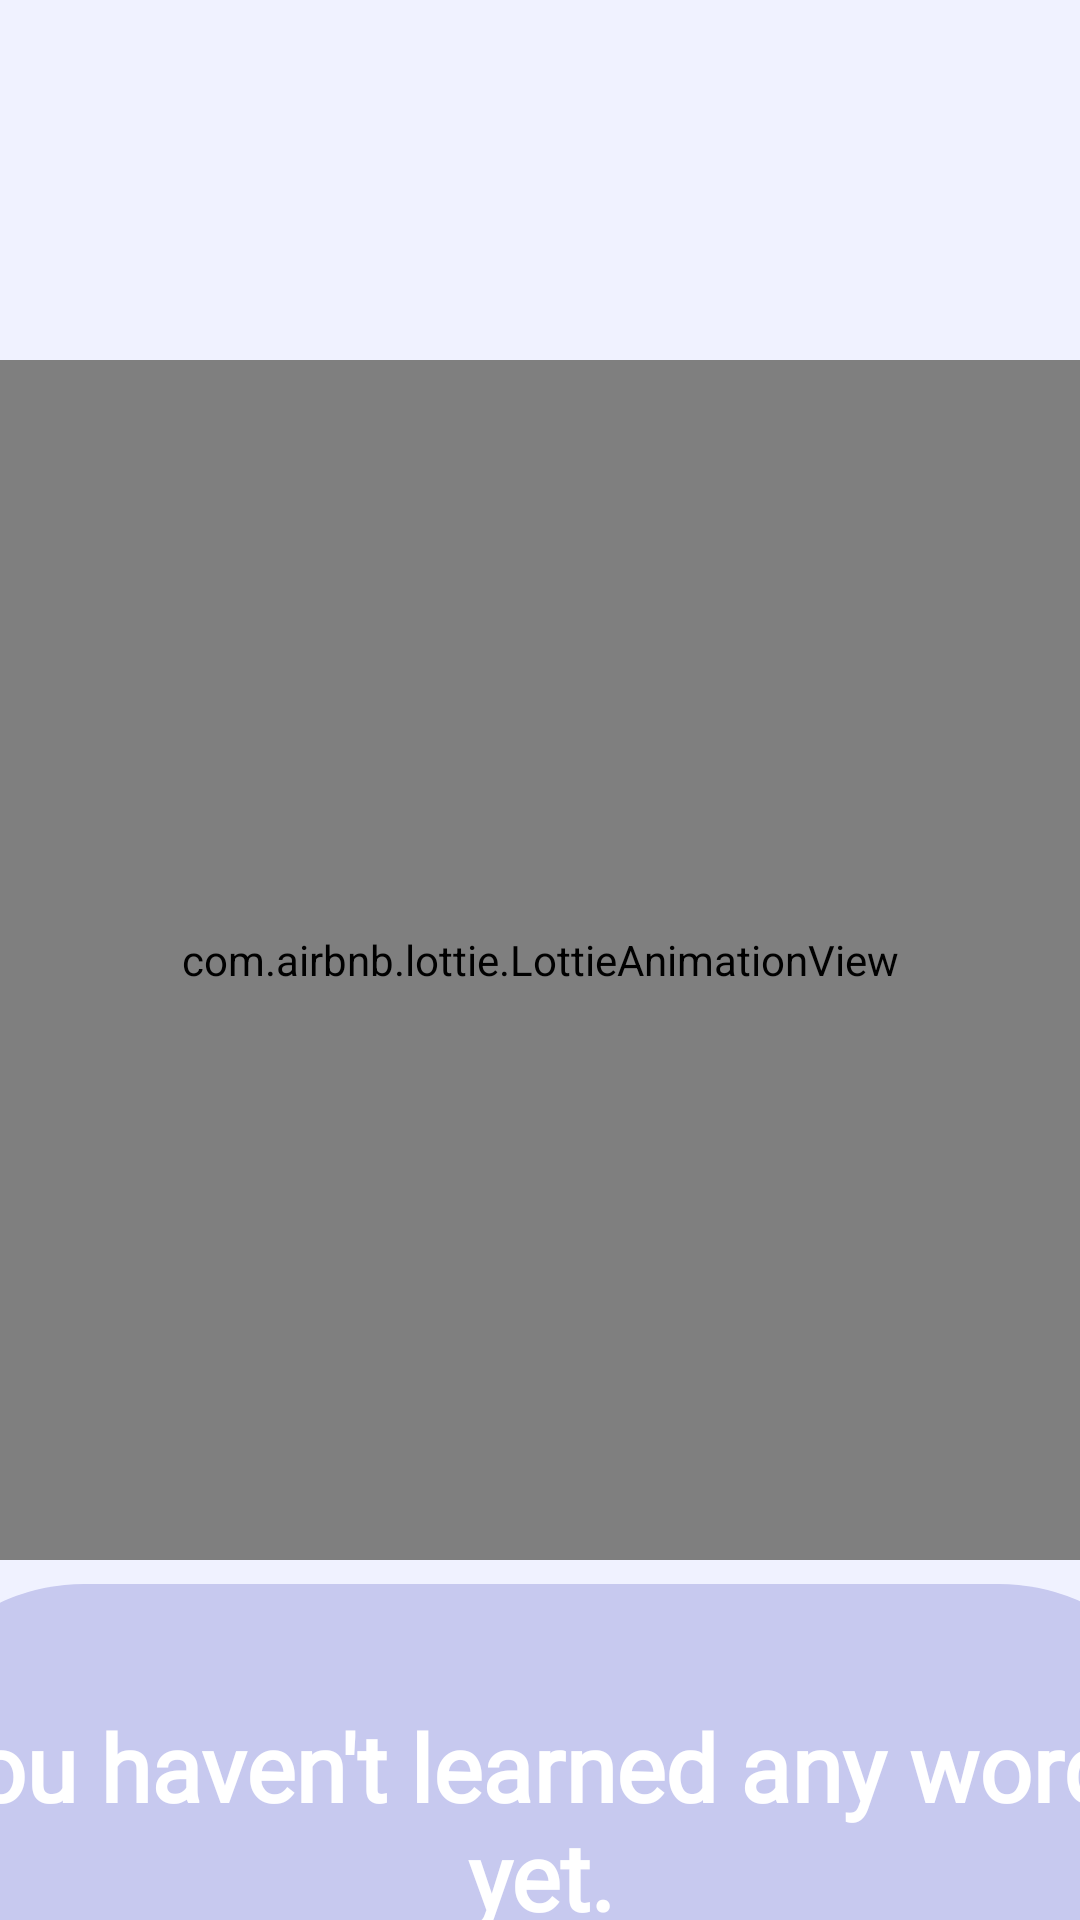

Reconstruct the res/layout file that produces this screen, plus the resources it refers to.
<!-- AndroidManifest.xml: application theme Theme.LingualLexicon -->
<!-- res/layout/fragment_learned_words.xml -->
<?xml version="1.0" encoding="utf-8"?>
<androidx.constraintlayout.widget.ConstraintLayout xmlns:android="http://schemas.android.com/apk/res/android"
    xmlns:app="http://schemas.android.com/apk/res-auto"
    xmlns:tools="http://schemas.android.com/tools"
    android:layout_width="match_parent"
    android:layout_height="match_parent"
    android:background="#F0F2FF"
    tools:context=".ui.fragment.LearnedWordsFragment">

    <androidx.recyclerview.widget.RecyclerView
        android:id="@+id/rvLearnedWordList"
        android:layout_width="match_parent"
        android:layout_height="match_parent"
        app:layout_constraintBottom_toBottomOf="parent"
        app:layout_constraintEnd_toEndOf="parent"
        app:layout_constraintHorizontal_bias="0.5"
        app:layout_constraintStart_toStartOf="parent"
        app:layout_constraintTop_toTopOf="parent"
        app:layout_constraintVertical_bias="0.5" />

    <com.airbnb.lottie.LottieAnimationView
        android:id="@+id/lottieAnimationView"
        android:layout_width="0dp"
        android:layout_height="400dp"
        app:layout_constraintBottom_toBottomOf="@+id/rvLearnedWordList"
        app:layout_constraintEnd_toEndOf="@+id/rvLearnedWordList"
        app:layout_constraintStart_toStartOf="parent"
        app:layout_constraintTop_toTopOf="parent"
        app:lottie_autoPlay="true"
        app:lottie_loop="true"
        app:lottie_rawRes="@raw/detail_page_animation">

    </com.airbnb.lottie.LottieAnimationView>

    <TextView
        android:id="@+id/tvEmpty"
        android:layout_width="437dp"
        android:layout_height="319dp"
        android:layout_marginTop="8dp"
        android:background="@drawable/bg_curved_corners"
        android:fontFamily="@font/nanum_gothic_regular"
        android:paddingTop="40dp"
        android:text="You haven't learned any words yet."
        android:textAlignment="center"
        android:textColor="@color/white"
        android:textSize="31sp"
        android:textStyle="bold"
        app:layout_constraintEnd_toEndOf="parent"
        app:layout_constraintStart_toStartOf="parent"
        app:layout_constraintTop_toBottomOf="@+id/lottieAnimationView" />

</androidx.constraintlayout.widget.ConstraintLayout>
<!-- resources referenced by this layout -->
<resources>
  <color name="white">#FFFFFFFF</color>
  <!-- drawable bg_curved_corners (drawable) -->
  <shape xmlns:android="http://schemas.android.com/apk/res/android"
      android:shape="rectangle">
  
      <solid android:color="#C7C9EF" />
  
      <corners
          android:topLeftRadius="66dp"
          android:topRightRadius="66dp"
          android:bottomRightRadius="0dp"
          android:bottomLeftRadius="0dp" />
  </shape>
  <style name="Theme.LingualLexicon" parent="Base.Theme.LingualLexicon" />
  <style name="Base.Theme.LingualLexicon" parent="Theme.Material3.DayNight.NoActionBar">
          
          
      </style>
</resources>
